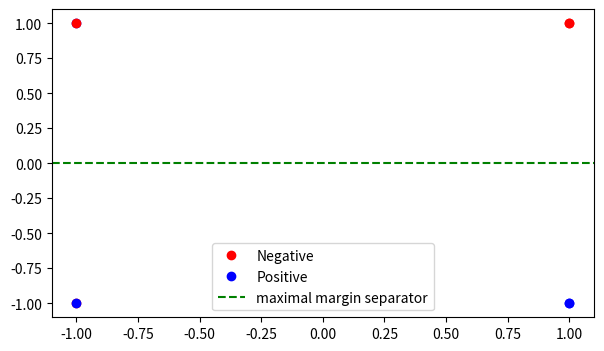

Source code (Python):
# -*- coding: utf-8 -*-
"""Task_6

Automatically generated by Colaboratory.

Original file is located at
    https://colab.research.google.com/<link-removed>
"""

# Load libraries
import matplotlib.pyplot as plt
import numpy as np
import pandas as pd

# given data
x1 = np.array([-1, -1])
x2 = np.array([-1, +1])
x3 = np.array([+1, -1])
x4 = np.array([+1, +1])

X = np.array([x1, x2, x3, x4])
Y = np.array([-1, 1, 1, -1])  

plt.rcParams["figure.figsize"] = [7.00, 4.00]
plt.grid()

for k, x in enumerate(X):
    if Y[k] > 0:
        plt.plot(x[0], x[1], "bo", label='Positive')
    else:
        plt.plot(x[0], x[1], "ro", label='Negative')

handles, labels = plt.gca().get_legend_handles_labels() 
by_label = dict(zip(labels, handles))
plt.legend(by_label.values(), by_label.keys())
plt.show()

for k, x in enumerate(X):
    print(f'{x} <--> {[x[0], x[0] * x[1]]}')
    X[k] = [x[0], x[0] * x[1]]

plt.rcParams["figure.figsize"] = [7.00, 4.00]
plt.grid()

for k, x in enumerate(X):
    if Y[k] > 0:
        plt.plot(x[0], x[1], "bo", label='Positive')
    else:
        plt.plot(x[0], x[1], "ro", label='Negative')
plt.axhline(y=0, color='g', linestyle='--', label='maximal margin separator')
handles, labels = plt.gca().get_legend_handles_labels() 
by_label = dict(zip(labels, handles))
plt.legend(by_label.values(), by_label.keys())
plt.show()

mid = (x+x2)/2 
m = abs(np.cross(x2-x1,mid-x1)/np.linalg.norm(x2-x1))
print(f'Margin = {m}')